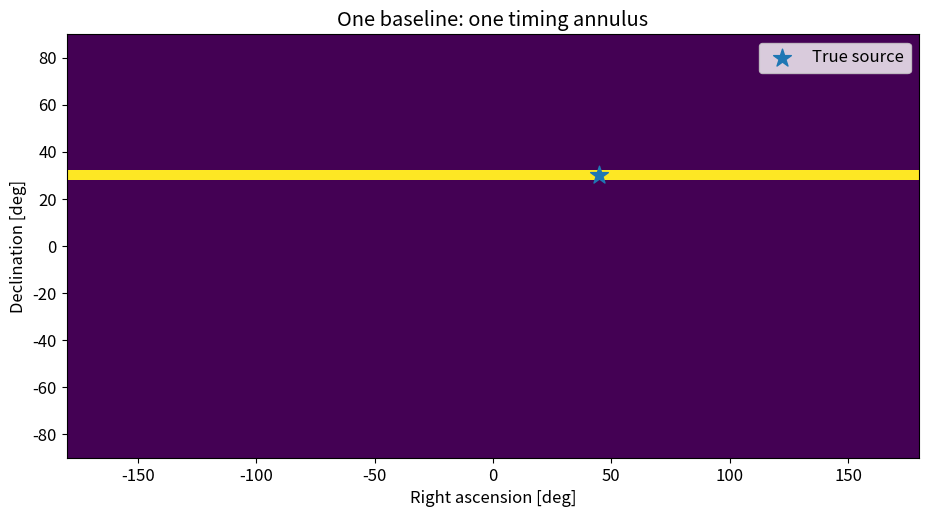
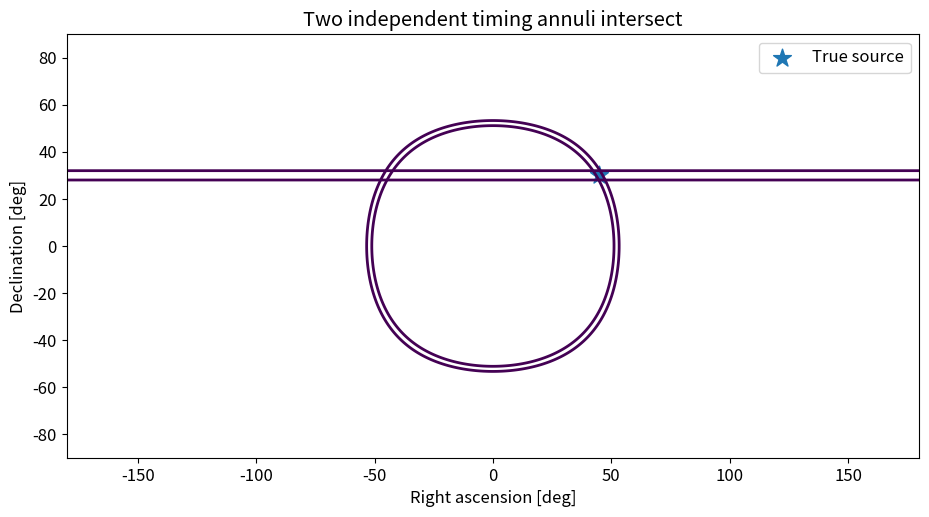
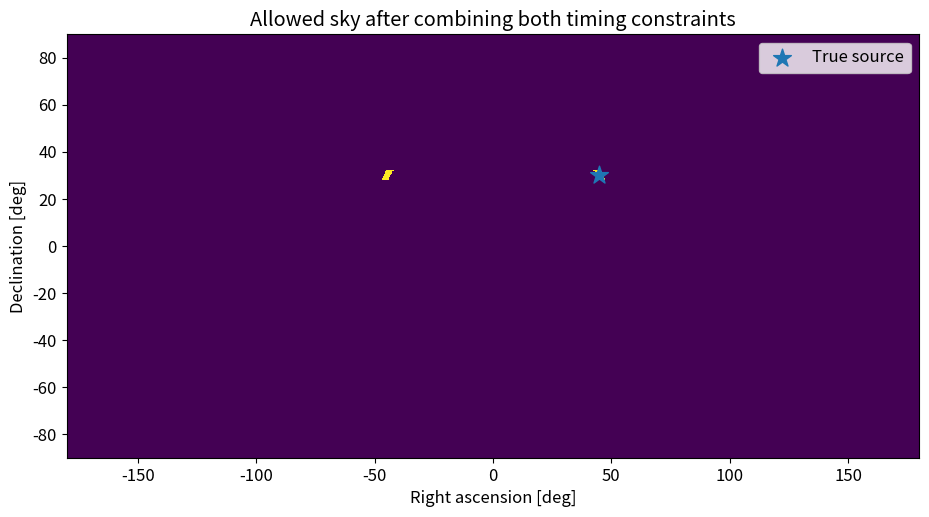
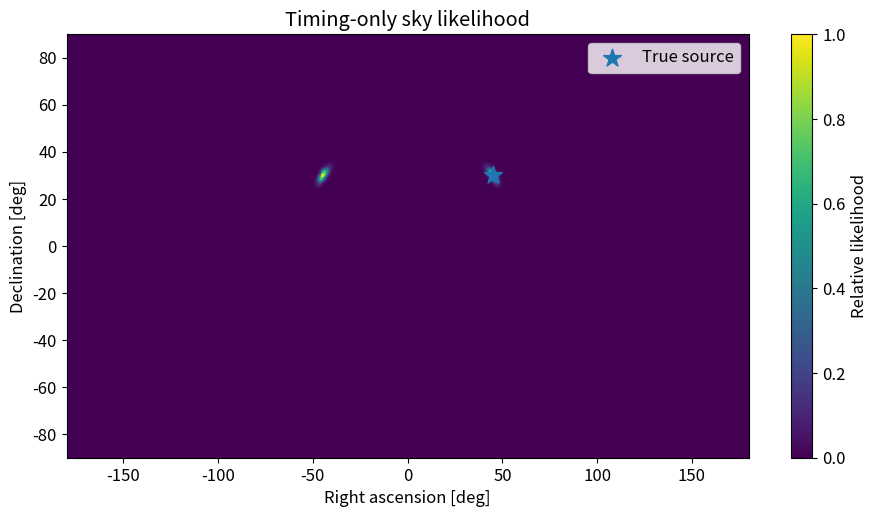
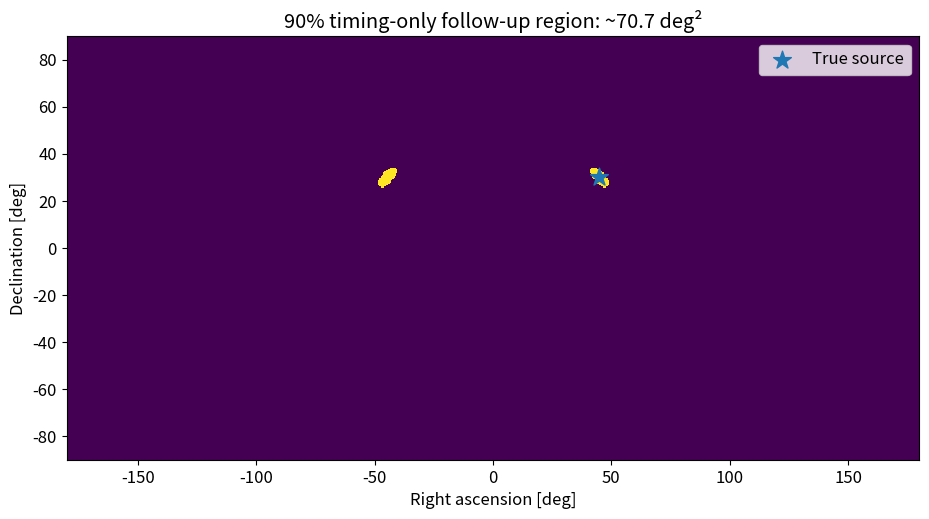
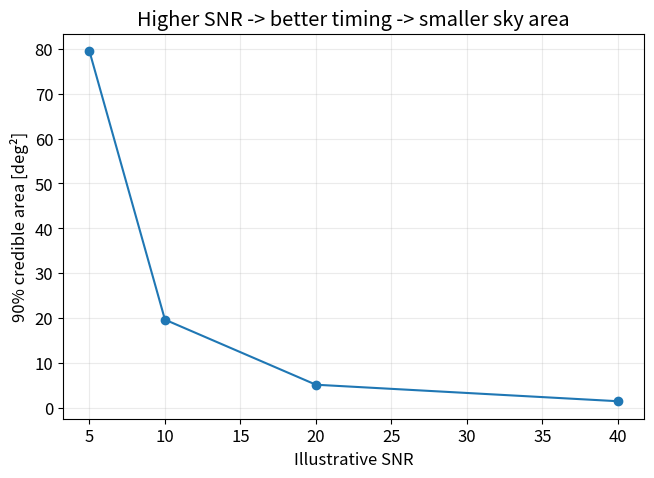
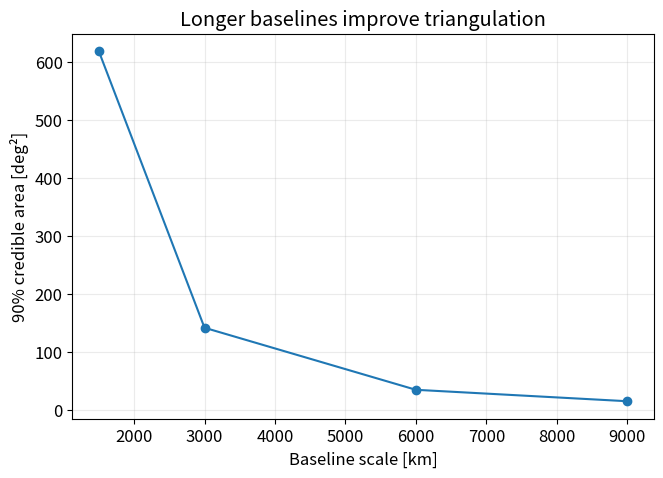
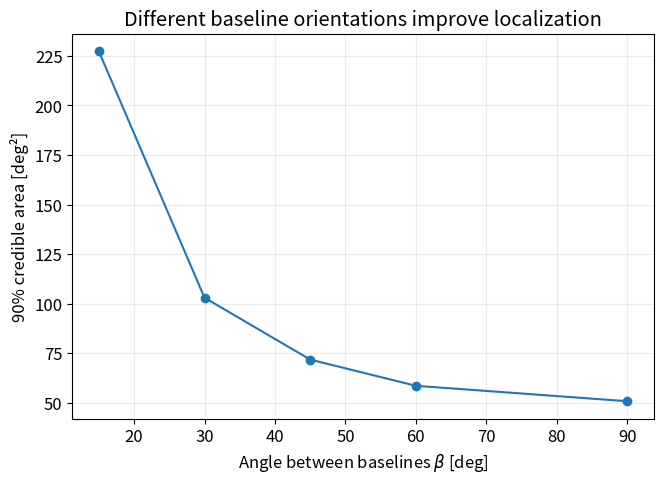

Generate these figures, in order, with matplotlib:
import numpy as np
import matplotlib.pyplot as plt

c = 299_792.458  # km/s

plt.rcParams["figure.figsize"] = (10, 5.5)
plt.rcParams["font.size"] = 12


def unit_vector_from_radec(ra_deg, dec_deg):
    ra = np.deg2rad(ra_deg)
    dec = np.deg2rad(dec_deg)
    return np.stack([
        np.cos(dec) * np.cos(ra),
        np.cos(dec) * np.sin(ra),
        np.sin(dec)
    ], axis=-1)

def time_delay(baseline_km, n_hat):
    # n_hat points from Earth toward the source.
    return -np.sum(np.asarray(baseline_km) * n_hat, axis=-1) / c

# Sky grid
ra = np.linspace(-180, 180, 721)
dec = np.linspace(-90, 90, 361)
RA, DEC = np.meshgrid(ra, dec)
N = unit_vector_from_radec(RA, DEC)

print("Sky grid:", RA.shape)


B1 = np.array([0.0, 0.0, 3000.0])  # km

true_ra = 45.0
true_dec = 30.0
n_true = unit_vector_from_radec(true_ra, true_dec)

dt1_obs = time_delay(B1, n_true)

print(f"True source: RA={true_ra:.1f} deg, Dec={true_dec:.1f} deg")
print(f"Observed delay = {1e3*dt1_obs:.3f} ms")
print(f"Maximum |delay| = {1e3*np.linalg.norm(B1)/c:.3f} ms")


sigma_dt = 0.30e-3  # seconds

dt1_sky = time_delay(B1, N)
resid1 = dt1_sky - dt1_obs
allowed1 = np.abs(resid1) <= sigma_dt

fig, ax = plt.subplots(figsize=(11, 5.5))
ax.imshow(allowed1.astype(float), origin="lower",
          extent=[-180, 180, -90, 90],
          aspect="auto", interpolation="nearest")
ax.scatter(true_ra, true_dec, marker="*", s=180, label="True source")
ax.set_xlabel("Right ascension [deg]")
ax.set_ylabel("Declination [deg]")
ax.set_title("One baseline: one timing annulus")
ax.legend()
plt.show()


B2 = np.array([6000.0, 0.0, 0.0])  # km

dt2_obs = time_delay(B2, n_true)
dt2_sky = time_delay(B2, N)
resid2 = dt2_sky - dt2_obs

allowed2 = np.abs(resid2) <= sigma_dt
allowed_both = allowed1 & allowed2

print(f"Baseline 2 delay = {1e3*dt2_obs:.3f} ms")


fig, ax = plt.subplots(figsize=(11, 5.5))

ax.contour(RA, DEC, np.abs(resid1)/sigma_dt, levels=[1.0], linewidths=2)
ax.contour(RA, DEC, np.abs(resid2)/sigma_dt, levels=[1.0], linewidths=2)

ax.scatter(true_ra, true_dec, marker="*", s=180, label="True source")
ax.set_xlabel("Right ascension [deg]")
ax.set_ylabel("Declination [deg]")
ax.set_title("Two independent timing annuli intersect")
ax.set_xlim(-180, 180)
ax.set_ylim(-90, 90)
ax.legend()
plt.show()


fig, ax = plt.subplots(figsize=(11, 5.5))
ax.imshow(allowed_both.astype(float), origin="lower",
          extent=[-180, 180, -90, 90],
          aspect="auto", interpolation="nearest")
ax.scatter(true_ra, true_dec, marker="*", s=180, label="True source")
ax.set_xlabel("Right ascension [deg]")
ax.set_ylabel("Declination [deg]")
ax.set_title("Allowed sky after combining both timing constraints")
ax.legend()
plt.show()


chi2 = (resid1/sigma_dt)**2 + (resid2/sigma_dt)**2
logL = -0.5 * chi2
prob = np.exp(logL - np.max(logL))

fig, ax = plt.subplots(figsize=(11, 5.5))
im = ax.imshow(prob, origin="lower",
               extent=[-180, 180, -90, 90],
               aspect="auto", interpolation="nearest")
ax.scatter(true_ra, true_dec, marker="*", s=180, label="True source")
ax.set_xlabel("Right ascension [deg]")
ax.set_ylabel("Declination [deg]")
ax.set_title("Timing-only sky likelihood")
ax.legend()
plt.colorbar(im, ax=ax, label="Relative likelihood")
plt.show()


def credible_region_mask(prob_density, RA, DEC, level=0.90):
    dra = np.deg2rad(abs(RA[0, 1] - RA[0, 0]))
    ddec = np.deg2rad(abs(DEC[1, 0] - DEC[0, 0]))
    cell_area_sr = np.cos(np.deg2rad(DEC)) * dra * ddec

    mass = prob_density * cell_area_sr
    mass /= mass.sum()

    density_flat = prob_density.ravel()
    mass_flat = mass.ravel()
    order = np.argsort(density_flat)[::-1]
    cumulative = np.cumsum(mass_flat[order])

    n_keep = np.searchsorted(cumulative, level) + 1
    chosen = order[:n_keep]

    mask_flat = np.zeros_like(density_flat, dtype=bool)
    mask_flat[chosen] = True
    mask = mask_flat.reshape(prob_density.shape)

    area_deg2 = cell_area_sr[mask].sum() * (180/np.pi)**2
    return mask, area_deg2

mask90, area90 = credible_region_mask(prob, RA, DEC, 0.90)

print(f"Approximate 90% timing-only credible area: {area90:.1f} deg^2")

fig, ax = plt.subplots(figsize=(11, 5.5))
ax.imshow(mask90.astype(float), origin="lower",
          extent=[-180, 180, -90, 90],
          aspect="auto", interpolation="nearest")
ax.scatter(true_ra, true_dec, marker="*", s=180, label="True source")
ax.set_xlabel("Right ascension [deg]")
ax.set_ylabel("Declination [deg]")
ax.set_title(f"90% timing-only follow-up region: ~{area90:.1f} deg²")
ax.legend()
plt.show()


def timing_sigma(rho, sigma_f_hz):
    return 1.0 / (2*np.pi*rho*sigma_f_hz)

sigma_f = 100.0  # illustrative effective bandwidth, Hz
snrs = [5, 10, 20, 40]

for rho in snrs:
    sig = timing_sigma(rho, sigma_f)
    print(f"SNR {rho:2d}: sigma_t ~ {1e3*sig:.3f} ms")


areas = []

for rho in snrs:
    sig = timing_sigma(rho, sigma_f)
    chi2_rho = (resid1/sig)**2 + (resid2/sig)**2
    p = np.exp(-0.5*chi2_rho - np.max(-0.5*chi2_rho))
    _, area = credible_region_mask(p, RA, DEC, 0.90)
    areas.append(area)

fig, ax = plt.subplots(figsize=(7.5, 5))
ax.plot(snrs, areas, marker="o")
ax.set_xlabel("Illustrative SNR")
ax.set_ylabel("90% credible area [deg²]")
ax.set_title("Higher SNR -> better timing -> smaller sky area")
ax.grid(alpha=0.25)
plt.show()

for rho, area in zip(snrs, areas):
    print(f"SNR {rho:2d}: 90% area ~ {area:.1f} deg^2")


baseline_lengths = [1500, 3000, 6000, 9000]  # km
areas_B = []

for B in baseline_lengths:
    b1 = np.array([0.0, 0.0, float(B)])
    b2 = np.array([float(B), 0.0, 0.0])

    r1 = time_delay(b1, N) - time_delay(b1, n_true)
    r2 = time_delay(b2, N) - time_delay(b2, n_true)

    chi2_B = (r1/sigma_dt)**2 + (r2/sigma_dt)**2
    pB = np.exp(-0.5*chi2_B - np.max(-0.5*chi2_B))
    _, areaB = credible_region_mask(pB, RA, DEC, 0.90)
    areas_B.append(areaB)

fig, ax = plt.subplots(figsize=(7.5, 5))
ax.plot(baseline_lengths, areas_B, marker="o")
ax.set_xlabel("Baseline scale [km]")
ax.set_ylabel("90% credible area [deg²]")
ax.set_title("Longer baselines improve triangulation")
ax.grid(alpha=0.25)
plt.show()


B = 5000.0
betas = [15, 30, 45, 60, 90]
areas_beta = []

b1 = np.array([0.0, 0.0, B])

for beta_deg in betas:
    beta = np.deg2rad(beta_deg)
    b2 = B * np.array([np.sin(beta), 0.0, np.cos(beta)])

    r1 = time_delay(b1, N) - time_delay(b1, n_true)
    r2 = time_delay(b2, N) - time_delay(b2, n_true)

    chi2_beta = (r1/sigma_dt)**2 + (r2/sigma_dt)**2
    p_beta = np.exp(-0.5*chi2_beta - np.max(-0.5*chi2_beta))
    _, area_beta = credible_region_mask(p_beta, RA, DEC, 0.90)
    areas_beta.append(area_beta)

fig, ax = plt.subplots(figsize=(7.5, 5))
ax.plot(betas, areas_beta, marker="o")
ax.set_xlabel(r"Angle between baselines $\beta$ [deg]")
ax.set_ylabel("90% credible area [deg²]")
ax.set_title("Different baseline orientations improve localization")
ax.grid(alpha=0.25)
plt.show()
